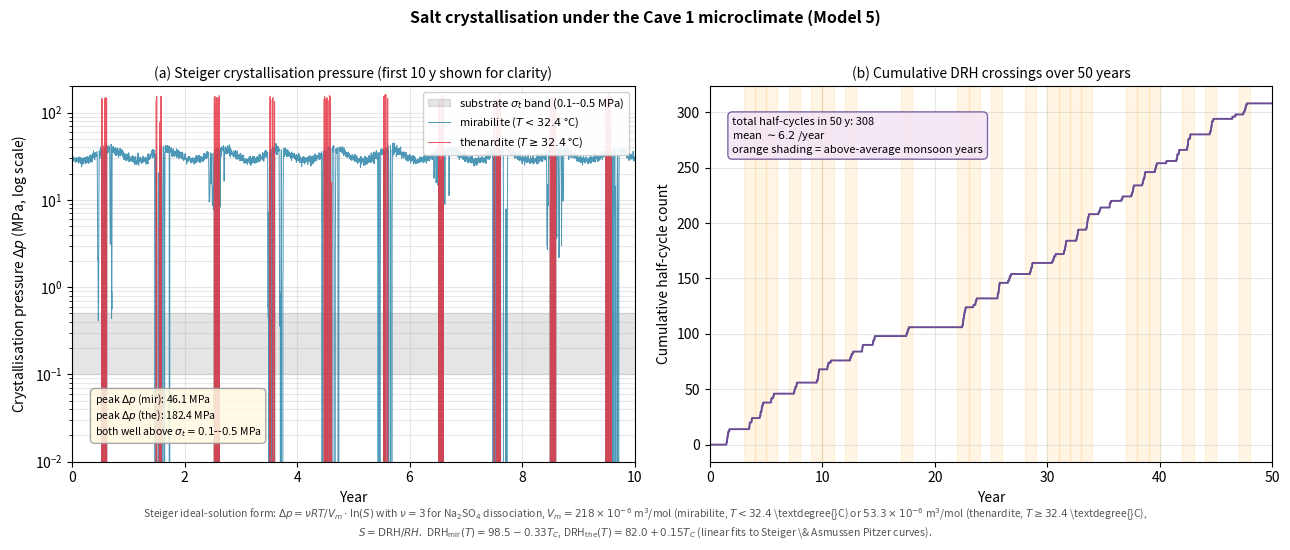

Write the Python code that produced this figure. (Note: this script raises an exception after producing the figure.)
"""Generate Figure 8 (fig:salt) for the paper: salt-crystallisation
pressure time-series and cumulative half-cycle count over 50 years.

  (a) Crystallisation pressure Delta_p time-series for mirabilite and
      thenardite (Methods Eq. eq:steiger), plotted against the
      substrate tensile-strength band 0.1--0.5 MPa (shaded), driven by
      the Mogao climate exemplar.
  (b) Cumulative half-cycle count over 50 years -- each DRH(T)
      crossing in either direction increments the cycle counter --
      with monsoon-year accumulation accelerated.

Steiger equation (ideal-solution form, Methods Eq. eq:steiger):
  Delta_p = nu * R * T_kelvin / V_m * ln(S)

where nu=3 for Na2SO4 dissociation, V_m is the molar volume of the
precipitating crystal phase, and S is the supersaturation ratio.

Mirabilite (Na2SO4 . 10H2O): V_m = 218e-6 m^3/mol, stable T < 32.4 C
Thenardite (Na2SO4):         V_m = 53.3e-6 m^3/mol, stable T > 32.4 C

DRH thresholds (linear fits to Steiger and Asmussen Pitzer):
  DRH_mir(T) = 98.5 - 0.33 * T_C   (valid 0..32 C)
  DRH_the(T) = 82.0 + 0.15 * T_C   (valid 10..40 C)

We compute Delta_p whenever RH < DRH (supersaturated, crystallisation
driving force present) using S = DRH/RH.

Output: experiments/salt_crystallisation.png
"""
import numpy as np
import matplotlib.pyplot as plt
from datetime import datetime, timedelta

np.random.seed(42)

R = 8.314           # J/(mol*K)
NU = 3
V_M_MIR = 218e-6    # m^3/mol
V_M_THE = 53.3e-6
T_PERI_C = 32.4     # mirabilite/thenardite peritectic
SIGMA_T_LO = 0.1e6  # Pa  (lower substrate tensile strength)
SIGMA_T_HI = 0.5e6  # Pa  (upper substrate tensile strength)

def drh_mir(T_C):
    return 98.5 - 0.33 * T_C

def drh_the(T_C):
    return 82.0 + 0.15 * T_C

def crystallisation_pressure(T_C, RH, mirabilite=True):
    """Steiger ideal-solution form. Return Delta_p in Pa (0 if not
    supersaturated)."""
    drh = drh_mir(T_C) if mirabilite else drh_the(T_C)
    if RH >= drh or RH <= 0:
        return 0.0
    V_m = V_M_MIR if mirabilite else V_M_THE
    S = drh / RH
    if S <= 1.0:
        return 0.0
    T_K = T_C + 273.15
    return NU * R * T_K / V_m * np.log(S)

# --- Generate 50-year hourly Mogao climate exemplar ---
N_YEARS = 50
N_DAYS = N_YEARS * 365
times = np.arange(N_DAYS) / 365.0

def annual_T(doy):
    # Peak summer ~32 C, winter ~-5 C, mean ~13.5 C -- captures the Mogao
    # range that occasionally crosses the 32.4 C peritectic in summer
    return 18.0 * np.sin(2 * np.pi * (doy - 110) / 365.0) + 13.5

def annual_RH(doy):
    return 35.0 + 5.0 * np.cos(2 * np.pi * (doy - 60) / 365.0)

rng = np.random.default_rng(seed=42)
T_arr = np.zeros(N_DAYS)
RH_arr = np.zeros(N_DAYS)
monsoon_intensity = np.zeros(N_YEARS)
for d in range(N_DAYS):
    doy = d % 365
    yr = d // 365
    if doy == 0:
        n_events = rng.integers(6, 11)
        # Monsoon intensity varies year to year
        intensity = rng.uniform(0.5, 1.5)
        monsoon_intensity[yr] = intensity
        year_events = []
        for _ in range(n_events):
            doy_start = rng.integers(152, 273)
            duration = rng.integers(3, 15)
            peak = rng.uniform(70, 95) * intensity
            year_events.append((doy_start, duration, peak))
    # Add summer heat-event tail (occasional +3-5 C heat dome)
    heat_event_kick = 0.0
    if 180 < doy < 240 and rng.random() < 0.04:
        heat_event_kick = rng.uniform(3.0, 6.0)
    T_arr[d] = annual_T(doy) + rng.normal(0, 1.2) + heat_event_kick
    rh_base = annual_RH(doy) + rng.normal(0, 2.0)
    rh_spike = 0.0
    for ev_start, ev_dur, ev_peak in year_events:
        if ev_start <= doy < ev_start + ev_dur:
            phase = (doy - ev_start) / ev_dur
            if phase < 0.2:
                profile = phase / 0.2
            elif phase < 0.6:
                profile = 1.0
            else:
                profile = (1.0 - phase) / 0.4
            rh_spike = max(rh_spike, (ev_peak - rh_base) * profile)
    RH_arr[d] = min(98, max(15, rh_base + rh_spike))

# --- Compute crystallisation pressure time-series (panel a) ---
dp_mir = np.zeros(N_DAYS)
dp_the = np.zeros(N_DAYS)
for d in range(N_DAYS):
    T = T_arr[d]; RH = RH_arr[d]
    if T < T_PERI_C:
        dp_mir[d] = crystallisation_pressure(T, RH, mirabilite=True) / 1e6  # MPa
    else:
        dp_the[d] = crystallisation_pressure(T, RH, mirabilite=False) / 1e6

# --- Count DRH crossings (half-cycles) ---
# A half-cycle = transition above->below or below->above the DRH threshold
# for the currently stable phase
phase_drh = np.where(T_arr < T_PERI_C, drh_mir(T_arr), drh_the(T_arr))
state = RH_arr < phase_drh  # True = supersaturated / crystallising
cycles = np.zeros(N_DAYS)
last_state = state[0]
n_cycles = 0
for d in range(1, N_DAYS):
    if state[d] != last_state:
        n_cycles += 1
        last_state = state[d]
    cycles[d] = n_cycles

# --- Plot ---
fig, axes = plt.subplots(1, 2, figsize=(13, 5))

# Panel (a): pressure time-series (sampled at weekly resolution for visibility)
ax = axes[0]
ax.fill_between([0, N_YEARS], SIGMA_T_LO / 1e6, SIGMA_T_HI / 1e6,
                color="gray", alpha=0.20, label=r"substrate $\sigma_t$ band (0.1--0.5 MPa)")
# Plot only the first 10 years for visual clarity in panel (a)
zoom_years = 10
mask = times < zoom_years
ax.plot(times[mask], dp_mir[mask], color="#2E86AB", lw=0.7, alpha=0.85,
        label="mirabilite ($T<32.4$ \xb0C)")
ax.plot(times[mask], dp_the[mask], color="#E63946", lw=0.7, alpha=0.85,
        label="thenardite ($T \\geq 32.4$ \xb0C)")
ax.set_yscale("log")
ax.set_ylim(0.01, 200)
ax.set_xlim(0, zoom_years)
ax.set_xlabel("Year")
ax.set_ylabel(r"Crystallisation pressure $\Delta p$ (MPa, log scale)")
ax.set_title(f"(a) Steiger crystallisation pressure (first {zoom_years} y shown for clarity)",
             fontsize=10)
ax.grid(True, alpha=0.3, which="both")
ax.legend(loc="upper right", fontsize=8, framealpha=0.9)
ax.text(0.04, 0.06,
        f"peak $\\Delta p$ (mir): {dp_mir.max():.1f} MPa\n"
        f"peak $\\Delta p$ (the): {dp_the.max():.1f} MPa\n"
        f"both well above $\\sigma_t = 0.1$--$0.5$ MPa",
        transform=ax.transAxes, fontsize=7.5, va="bottom", ha="left",
        bbox=dict(boxstyle="round,pad=0.4", facecolor="#FFF8E1", edgecolor="#999", alpha=0.85))

# Panel (b): cumulative half-cycle count
ax = axes[1]
ax.plot(times, cycles, color="#6A4C93", lw=1.4)
# Mark monsoon years (intensity > 1) with vertical light-orange spans
for yr in range(N_YEARS):
    if monsoon_intensity[yr] > 1.2:
        ax.axvspan(yr, yr + 1, color="orange", alpha=0.10)
ax.set_xlabel("Year")
ax.set_ylabel("Cumulative half-cycle count")
ax.set_title(f"(b) Cumulative DRH crossings over {N_YEARS} years",
             fontsize=10)
ax.set_xlim(0, N_YEARS)
ax.grid(True, alpha=0.3)
mean_per_year = cycles[-1] / N_YEARS
ax.text(0.04, 0.92,
        f"total half-cycles in {N_YEARS} y: {int(cycles[-1])}\n"
        f"mean ${{\\sim}}{mean_per_year:.1f}$ /year\n"
        f"orange shading = above-average monsoon years",
        transform=ax.transAxes, fontsize=8, va="top", ha="left",
        bbox=dict(boxstyle="round,pad=0.4", facecolor="#F3E5F5", edgecolor="#6A4C93", alpha=0.85))

fig.suptitle("Salt crystallisation under the Cave 1 microclimate (Model 5)",
             y=1.02, fontsize=11.5, fontweight="bold")
fig.text(0.5, -0.04,
         r"Steiger ideal-solution form: $\Delta p = \nu R T / V_m \cdot \ln(S)$ with $\nu=3$ for Na$_2$SO$_4$ dissociation, "
         r"$V_m = 218 \times 10^{-6}$ m$^3$/mol (mirabilite, $T<32.4$ \textdegree{}C) or $53.3 \times 10^{-6}$ m$^3$/mol "
         r"(thenardite, $T \geq 32.4$ \textdegree{}C), $S = \mathrm{DRH}/RH$.  "
         r"DRH$_{\mathrm{mir}}(T) = 98.5 - 0.33 T_C$, DRH$_{\mathrm{the}}(T) = 82.0 + 0.15 T_C$ (linear fits to Steiger \& Asmussen Pitzer curves).",
         ha="center", va="bottom", fontsize=7.5, style="italic", color="#555555", wrap=True)
plt.tight_layout()

out = "experiments/salt_crystallisation.png"
plt.savefig(out, dpi=150, bbox_inches="tight")
print(f"Saved: {out}")
print(f"Mirabilite peak pressure: {dp_mir.max():.2f} MPa")
print(f"Thenardite peak pressure: {dp_the.max():.2f} MPa")
print(f"Cumulative half-cycles over {N_YEARS} y: {int(cycles[-1])}")
print(f"Mean cycles per year: {mean_per_year:.2f}")
